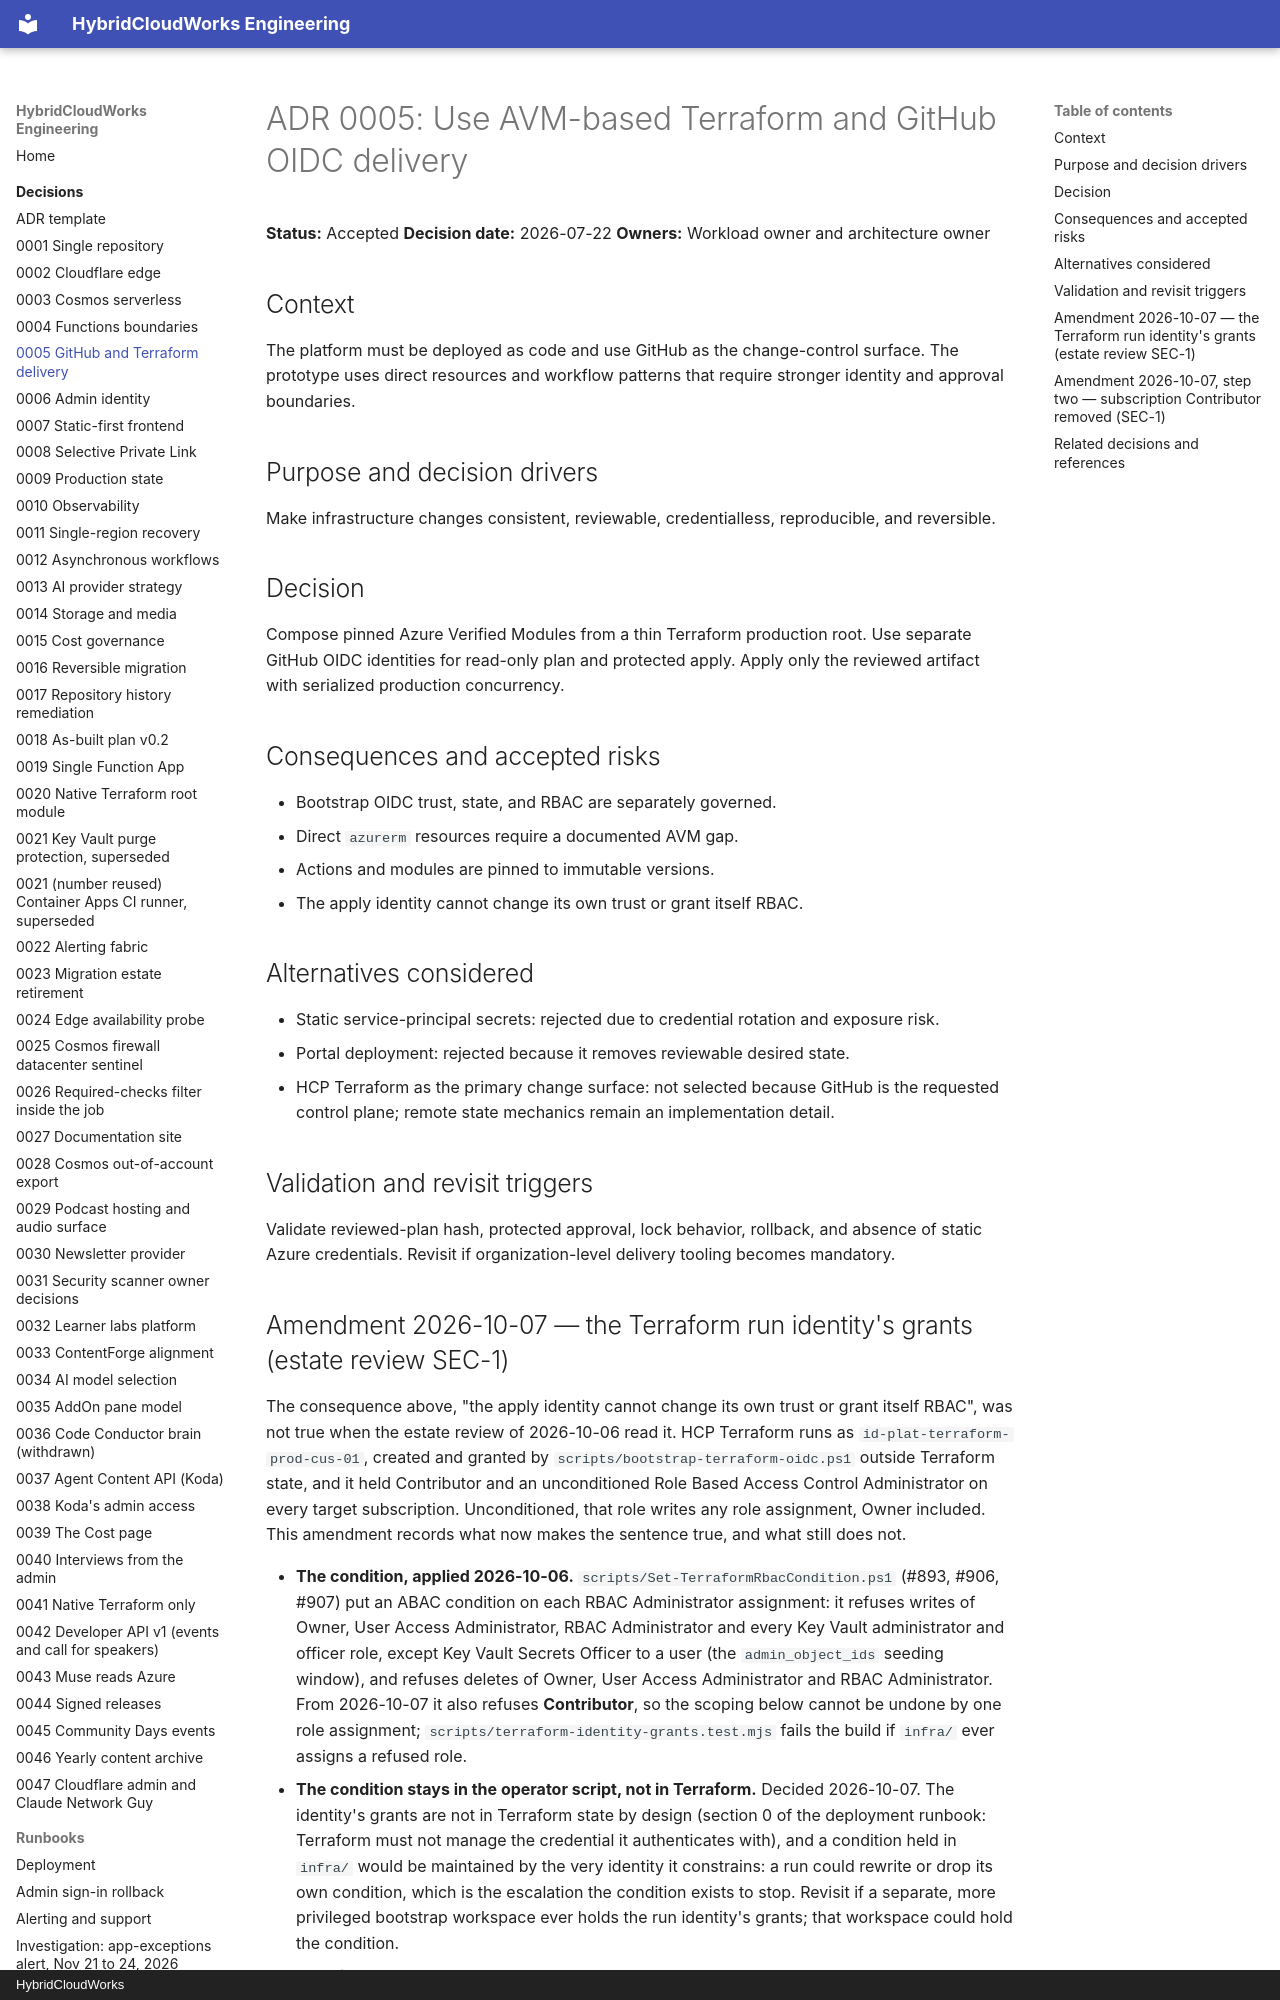

repository: saulpatinojr/HCW-HybridCloudWorks · page: decisions/0005-github-terraform-delivery/index.html · generator: mkdocs · copyright: HybridCloudWorks

# ADR 0005: Use AVM-based Terraform and GitHub OIDC delivery

**Status:** Accepted
**Decision date:** 2026-07-22
**Owners:** Workload owner and architecture owner

## Context

The platform must be deployed as code and use GitHub as the change-control surface. The prototype uses
direct resources and workflow patterns that require stronger identity and approval boundaries.

## Purpose and decision drivers

Make infrastructure changes consistent, reviewable, credentialless, reproducible, and reversible.

## Decision

Compose pinned Azure Verified Modules from a thin Terraform production root. Use separate GitHub OIDC
identities for read-only plan and protected apply. Apply only the reviewed artifact with serialized
production concurrency.

## Consequences and accepted risks

- Bootstrap OIDC trust, state, and RBAC are separately governed.
- Direct `azurerm` resources require a documented AVM gap.
- Actions and modules are pinned to immutable versions.
- The apply identity cannot change its own trust or grant itself RBAC.

## Alternatives considered

- Static service-principal secrets: rejected due to credential rotation and exposure risk.
- Portal deployment: rejected because it removes reviewable desired state.
- HCP Terraform as the primary change surface: not selected because GitHub is the requested control
  plane; remote state mechanics remain an implementation detail.

## Validation and revisit triggers

Validate reviewed-plan hash, protected approval, lock behavior, rollback, and absence of static Azure
credentials. Revisit if organization-level delivery tooling becomes mandatory.
